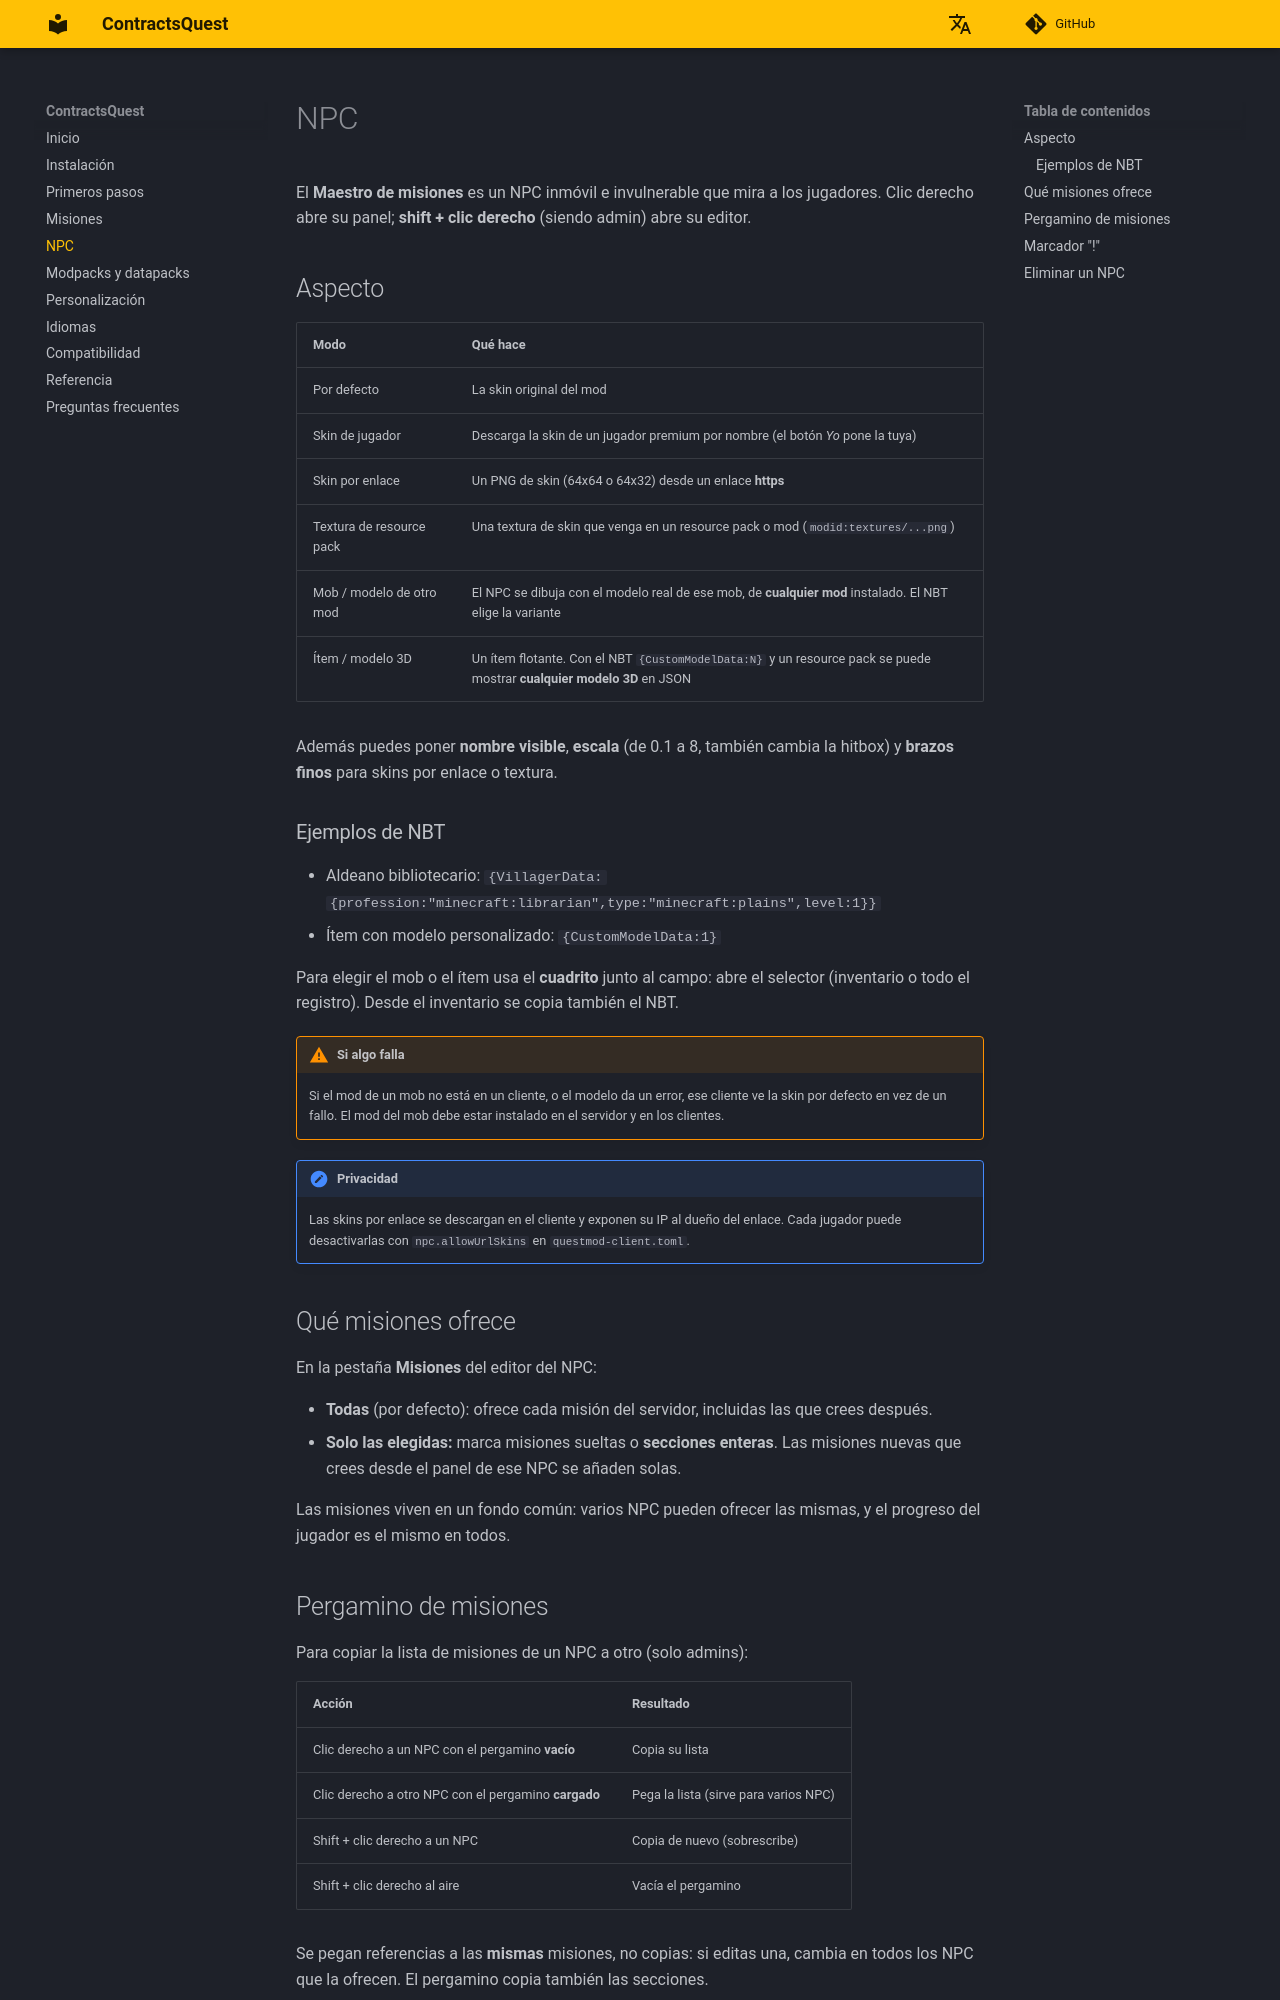

repository: lul-prog/ContractsQuest · page: es/npcs/index.html · generator: mkdocs

# NPC

El **Maestro de misiones** es un NPC inmóvil e invulnerable que mira a los jugadores. Clic derecho abre su panel; **shift + clic derecho** (siendo admin) abre su editor.

## Aspecto

| Modo | Qué hace |
|---|---|
| Por defecto | La skin original del mod |
| Skin de jugador | Descarga la skin de un jugador premium por nombre (el botón *Yo* pone la tuya) |
| Skin por enlace | Un PNG de skin (64x64 o 64x32) desde un enlace **https** |
| Textura de resource pack | Una textura de skin que venga en un resource pack o mod (`modid:textures/...png`) |
| Mob / modelo de otro mod | El NPC se dibuja con el modelo real de ese mob, de **cualquier mod** instalado. El NBT elige la variante |
| Ítem / modelo 3D | Un ítem flotante. Con el NBT `{CustomModelData:N}` y un resource pack se puede mostrar **cualquier modelo 3D** en JSON |

Además puedes poner **nombre visible**, **escala** (de 0.1 a 8, también cambia la hitbox) y **brazos finos** para skins por enlace o textura.

### Ejemplos de NBT

- Aldeano bibliotecario: `{VillagerData:{profession:"minecraft:librarian",type:"minecraft:plains",level:1}}`
- Ítem con modelo personalizado: `{CustomModelData:1}`

Para elegir el mob o el ítem usa el **cuadrito** junto al campo: abre el selector (inventario o todo el registro). Desde el inventario se copia también el NBT.

!!! warning "Si algo falla"
    Si el mod de un mob no está en un cliente, o el modelo da un error, ese cliente ve la skin por defecto en vez de un fallo. El mod del mob debe estar instalado en el servidor y en los clientes.

!!! note "Privacidad"
    Las skins por enlace se descargan en el cliente y exponen su IP al dueño del enlace. Cada jugador puede desactivarlas con `npc.allowUrlSkins` en `questmod-client.toml`.

## Qué misiones ofrece

En la pestaña **Misiones** del editor del NPC:

- **Todas** (por defecto): ofrece cada misión del servidor, incluidas las que crees después.
- **Solo las elegidas:** marca misiones sueltas o **secciones enteras**. Las misiones nuevas que crees desde el panel de ese NPC se añaden solas.

Las misiones viven en un fondo común: varios NPC pueden ofrecer las mismas, y el progreso del jugador es el mismo en todos.
